Dataset: raw-img (GitHub, Jhomar1158-ux/proyecto003-clasificacion-keras-tf). Classes: HP logo, Logitech logo, Intel logo.

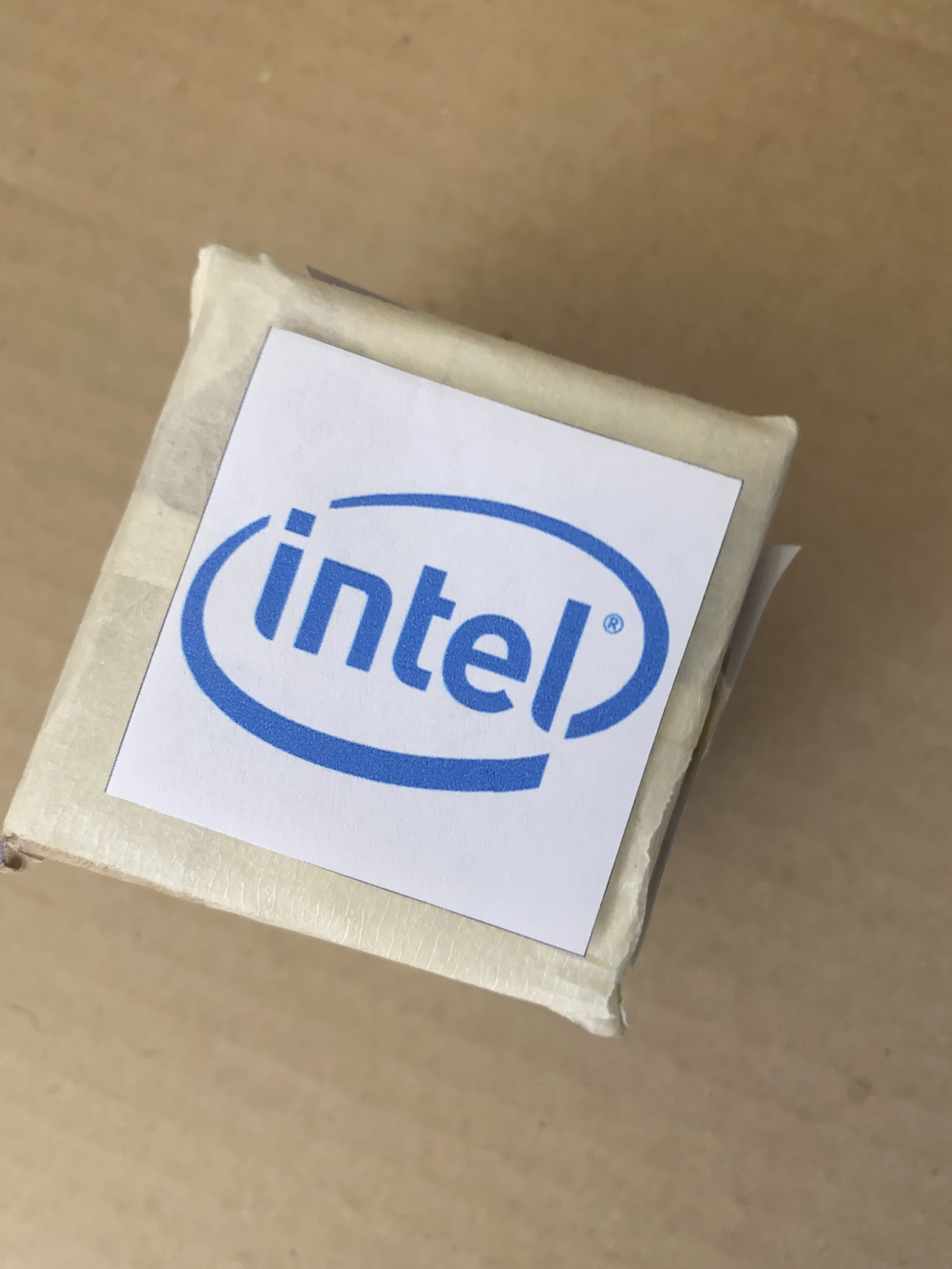
Label: Intel logo

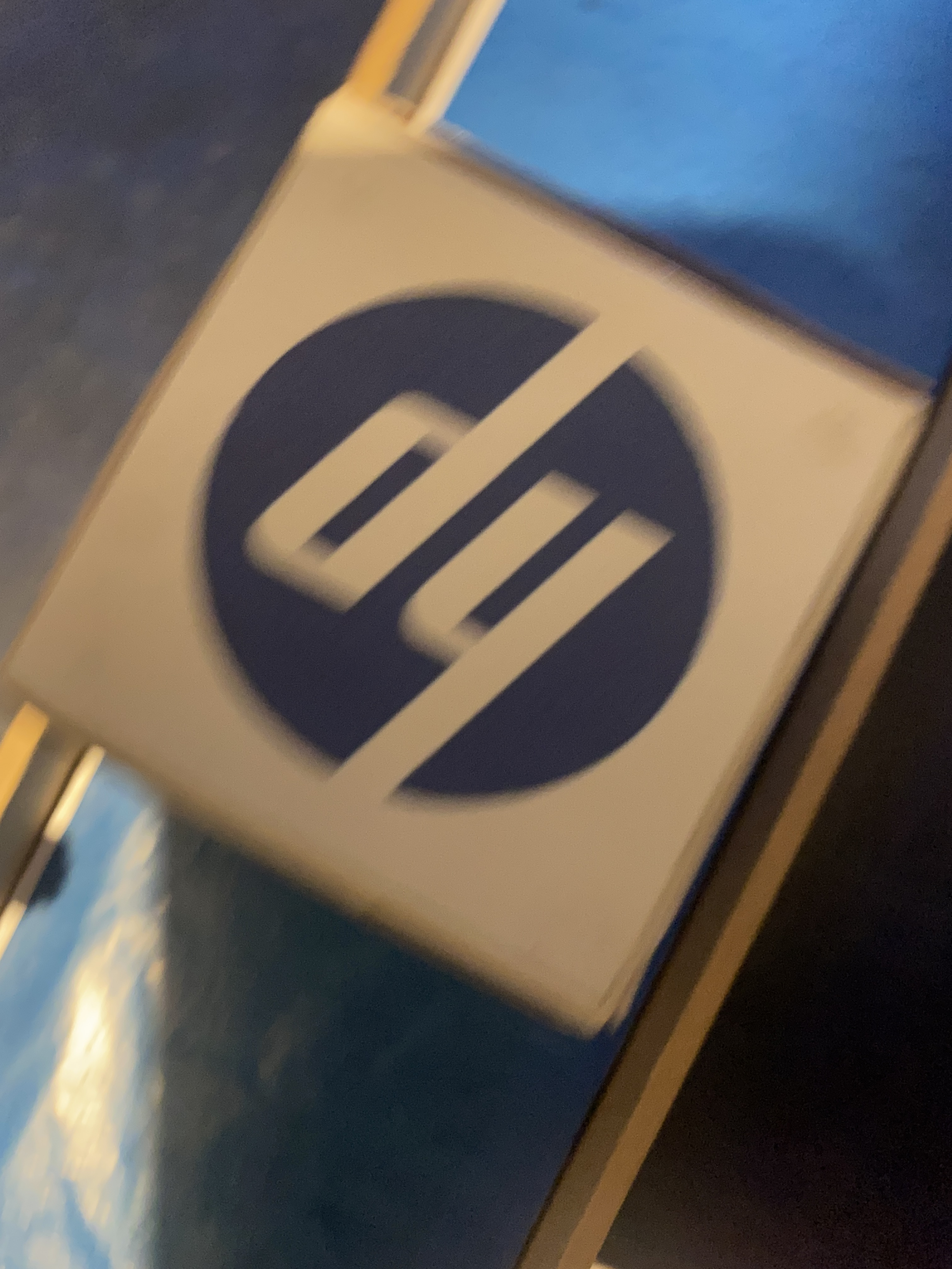
Label: HP logo

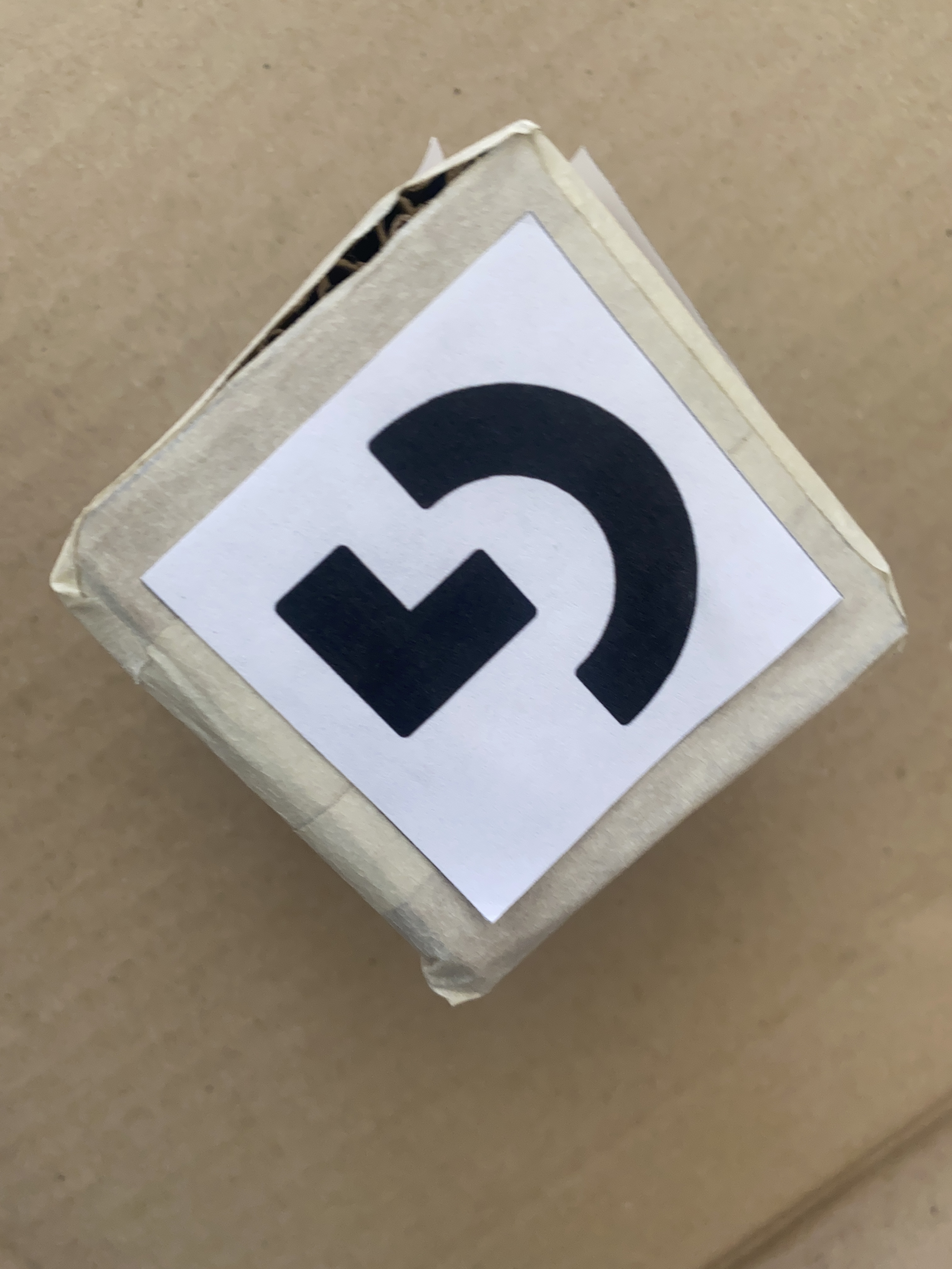
Label: Logitech logo

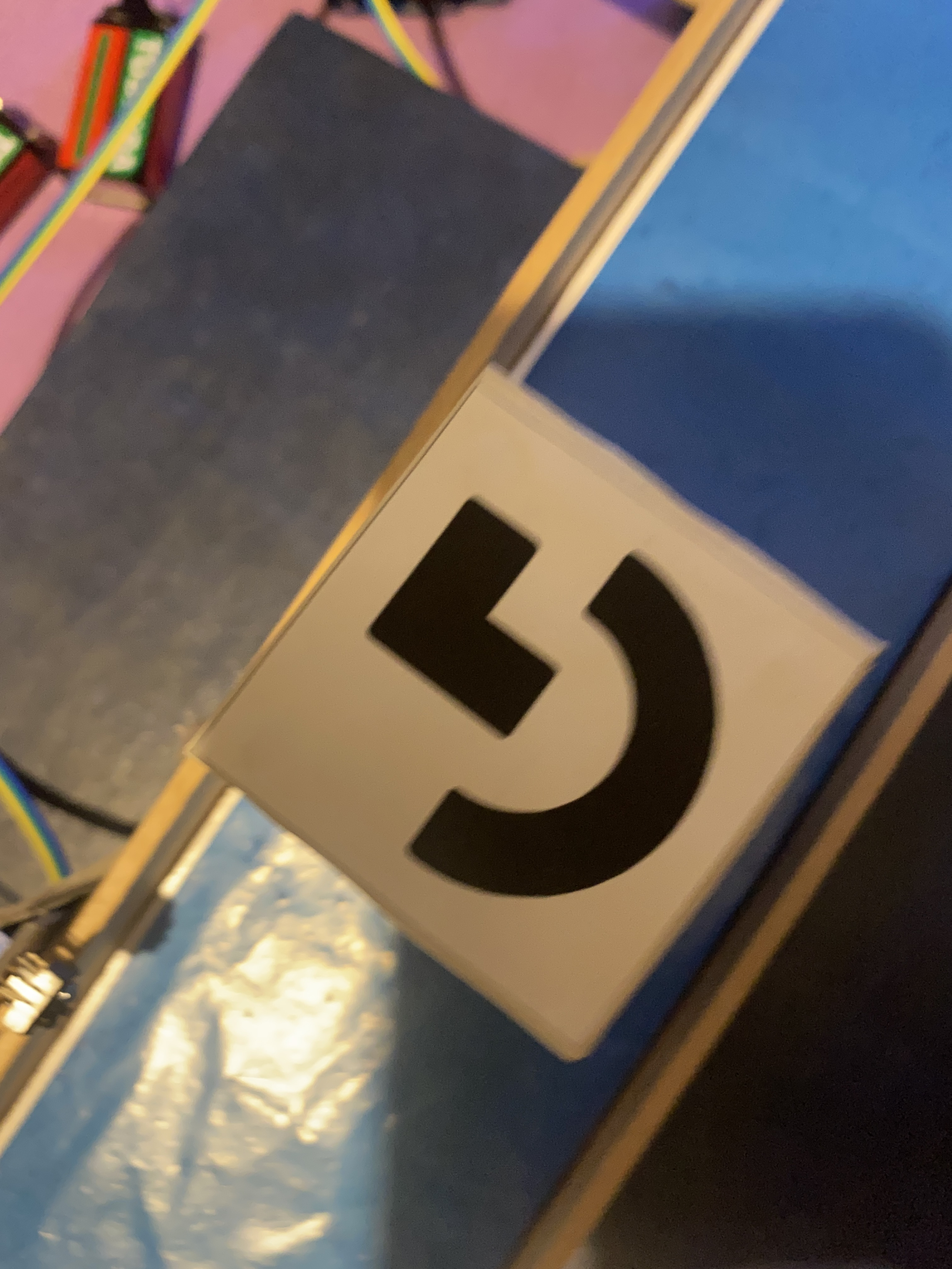
Label: Logitech logo

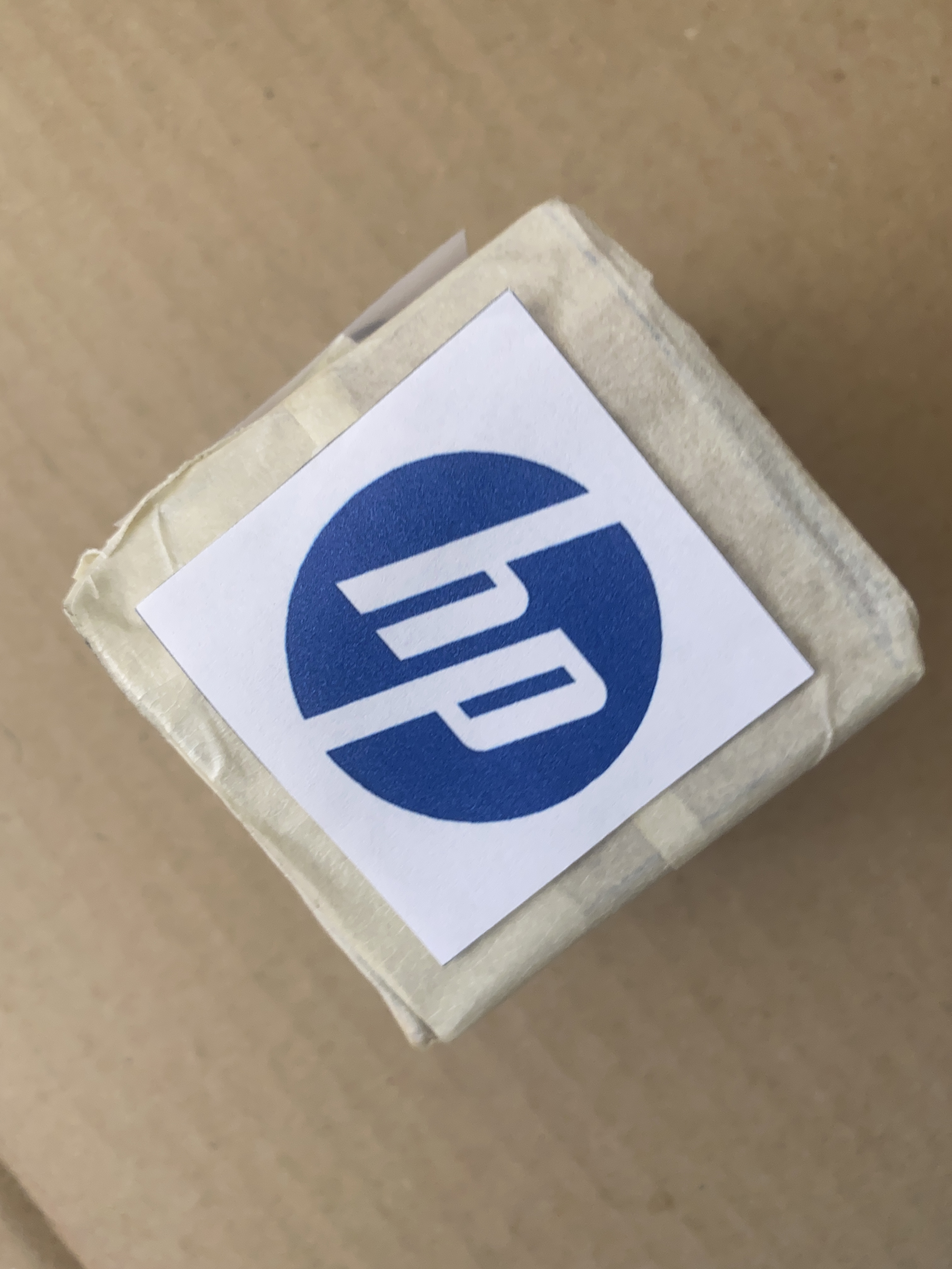
Label: HP logo

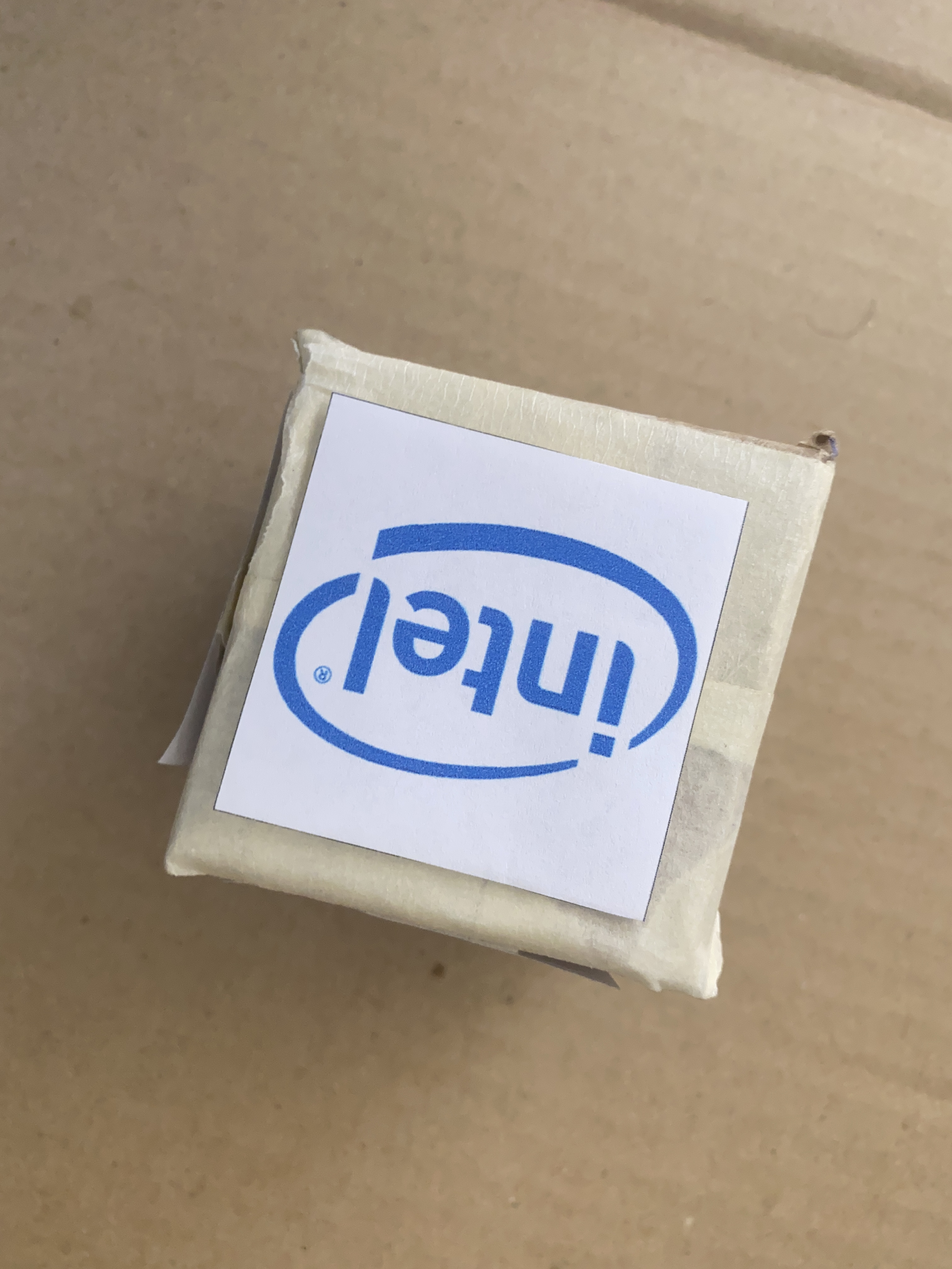
Label: Intel logo
